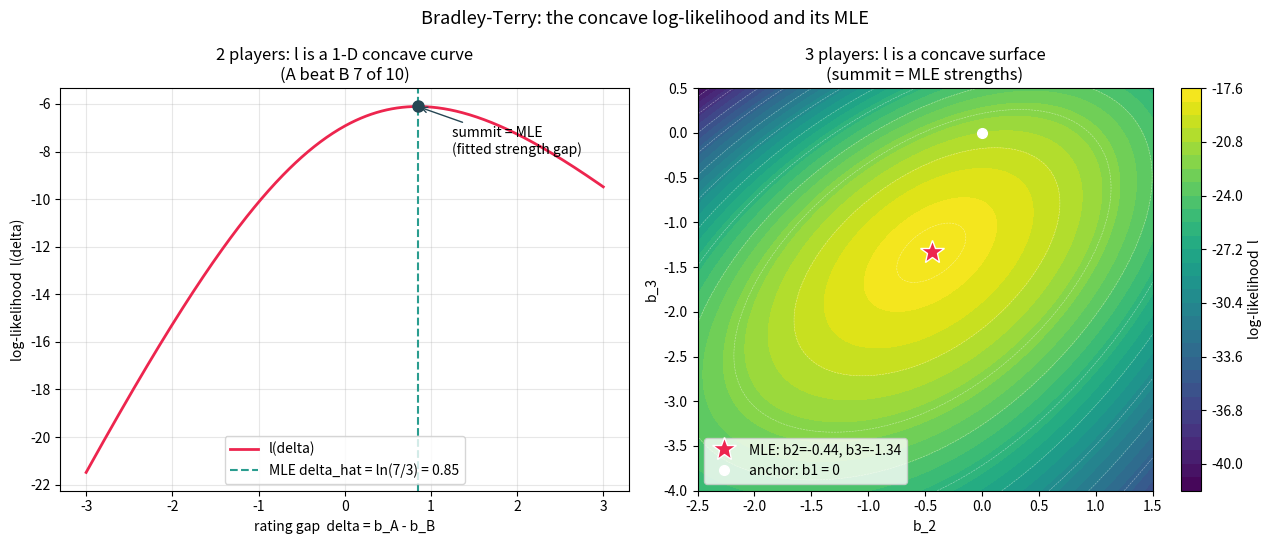

Python code for this plot:
"""Visualize the Bradley-Terry log-likelihood and where the MLE lives.

Key idea: the strengths theta = (b_1, ..., b_n) are what we SOLVE FOR.
The log-likelihood l(theta) is a single number scoring how well a given set
of strengths explains the batch of results. It is a *landscape* over all
possible strength assignments, and that landscape is concave (one hill).
The MLE, theta_hat = argmax l(theta), is the LOCATION of the summit -- those
are the fitted strengths after the batch.

Left panel  : 2 players -> l depends only on the rating gap, a 1-D concave curve.
Right panel : 3 players -> l is a concave surface over the other two strengths
              (one player pinned at 0 as the anchor); contours + the summit.
"""

import numpy as np
import matplotlib.pyplot as plt


def log_sigmoid(x):
    """Numerically stable log(sigmoid(x))."""
    return -np.logaddexp(0.0, -x)


# --------------------------------------------------------------------------
# Left: two players. A beat B in `wins` of `games`. l is a function of the
# single rating gap delta = b_A - b_B, and the summit sits at logit(wins/games).
# --------------------------------------------------------------------------
def plot_two_players(ax):
    wins, games = 7, 10  # A beat B 7 of 10

    delta = np.linspace(-3, 3, 500)
    ll = wins * log_sigmoid(delta) + (games - wins) * log_sigmoid(-delta)

    mle = np.log(wins / (games - wins))  # = logit(wins/games)
    ll_at_mle = wins * np.log(wins / games) + (games - wins) * np.log(
        (games - wins) / games
    )

    ax.plot(delta, ll, color="#ed254e", linewidth=2, label="l(delta)")
    ax.axvline(mle, color="#2a9d8f", linestyle="--", linewidth=1.5,
               label=f"MLE delta_hat = ln(7/3) = {mle:.2f}")
    ax.plot([mle], [ll_at_mle], "o", color="#264653", markersize=8)
    ax.annotate("summit = MLE\n(fitted strength gap)",
                xy=(mle, ll_at_mle), xytext=(mle + 0.4, ll_at_mle - 2.0),
                arrowprops=dict(arrowstyle="->", color="#264653"))

    ax.set_title("2 players: l is a 1-D concave curve\n(A beat B 7 of 10)")
    ax.set_xlabel("rating gap  delta = b_A - b_B")
    ax.set_ylabel("log-likelihood  l(delta)")
    ax.grid(True, alpha=0.3)
    ax.legend(loc="lower center")


# --------------------------------------------------------------------------
# Right: three players. Pin b_1 = 0 (anchor). l is a concave surface over
# (b_2, b_3). We evaluate it on a grid and mark the summit = MLE.
# --------------------------------------------------------------------------
def plot_three_players(ax):
    # Pairwise results: (i, j, wins_of_i, games).  Players indexed 1,2,3.
    results = [
        (1, 2, 6, 10),  # 1 beat 2,  6 of 10
        (1, 3, 8, 10),  # 1 beat 3,  8 of 10
        (2, 3, 7, 10),  # 2 beat 3,  7 of 10
    ]

    b2 = np.linspace(-2.5, 1.5, 300)
    b3 = np.linspace(-4.0, 0.5, 300)
    B2, B3 = np.meshgrid(b2, b3)
    beta = {1: 0.0, 2: B2, 3: B3}  # player 1 pinned at 0

    ll = np.zeros_like(B2)
    for i, j, wins, games in results:
        d = beta[i] - beta[j]
        ll += wins * log_sigmoid(d) + (games - wins) * log_sigmoid(-d)

    # Summit of the grid = MLE estimate.
    k = np.unravel_index(np.argmax(ll), ll.shape)
    b2_hat, b3_hat = B2[k], B3[k]

    cf = ax.contourf(B2, B3, ll, levels=30, cmap="viridis")
    ax.contour(B2, B3, ll, levels=12, colors="white", linewidths=0.4, alpha=0.5)
    ax.plot([b2_hat], [b3_hat], "*", color="#ed254e", markersize=18,
            markeredgecolor="white",
            label=f"MLE: b2={b2_hat:.2f}, b3={b3_hat:.2f}")
    ax.plot([0], [0], "o", color="white", markersize=7,
            label="anchor: b1 = 0")

    ax.set_title("3 players: l is a concave surface\n(summit = MLE strengths)")
    ax.set_xlabel("b_2")
    ax.set_ylabel("b_3")
    ax.legend(loc="lower left")
    plt.colorbar(cf, ax=ax, label="log-likelihood  l")

    print(f"3-player MLE (anchor b1=0):  b2={b2_hat:.3f},  b3={b3_hat:.3f}")
    print(f"  implied ranking: 1 > 2 > 3  (b1=0 > b2 > b3)")


def main():
    fig, (ax_left, ax_right) = plt.subplots(1, 2, figsize=(13, 5.5))
    plot_two_players(ax_left)
    plot_three_players(ax_right)
    fig.suptitle("Bradley-Terry: the concave log-likelihood and its MLE",
                 fontsize=13)
    fig.tight_layout()

    out_path = "bt_likelihood.png"
    fig.savefig(out_path, dpi=150)
    print(f"Saved plot to {out_path}")
    plt.show()


if __name__ == "__main__":
    main()
